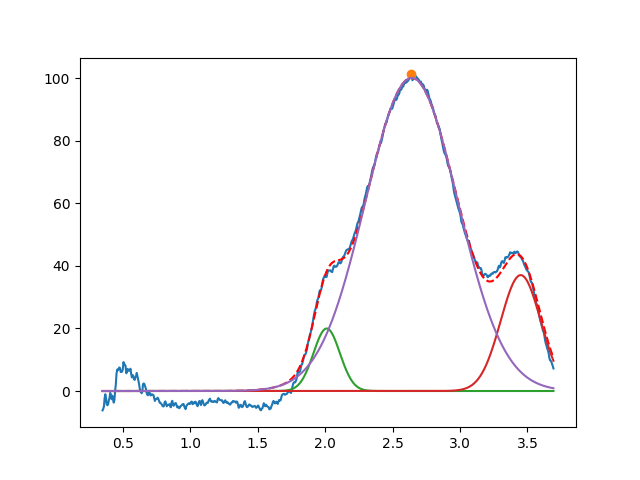

The data file committed next to this chart (first rows):
2.011552457080837186e+00, 2.000000000000000355e+01, 2.302988314078922572e-01, 9.999999999999998890e-01
3.450000000000000622e+00, 3.706552793254012812e+01, 3.489172945090951439e-01, 9.999999999999998890e-01
2.641405282792476328e+00, 1.001693842803578747e+02, 8.048782934320386495e-01, 9.999999999999998890e-01
